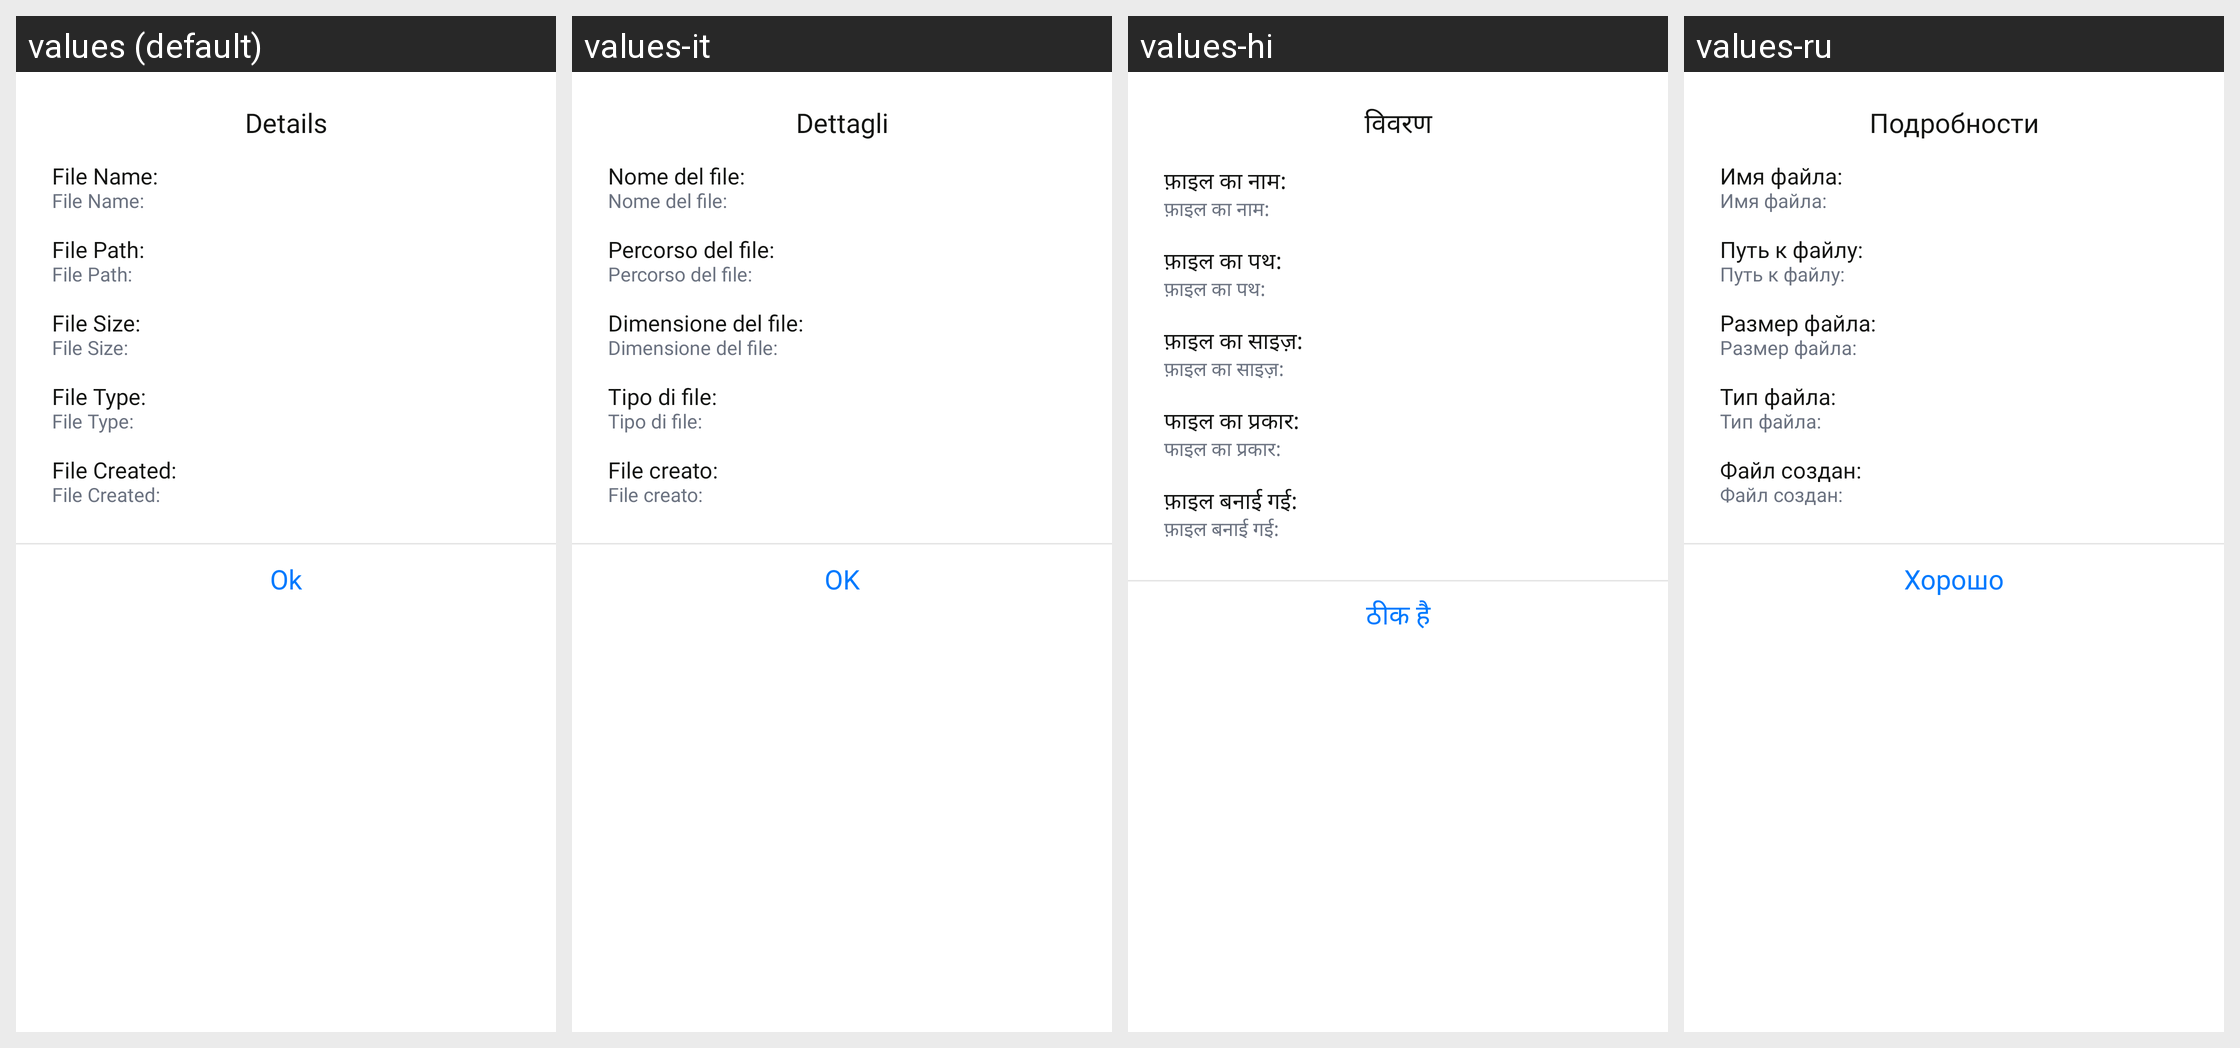

The Android screen above is rendered under several locales of the same app. Produce the string resources it draws, with the default and per-locale values.
Android screen res/layout/dialog_details.xml rendered under 4 locales, left to right: values (default), values-it, values-hi, values-ru. Device: Nexus 5 (rendered at 1080×1920; each locale shown at half size, 540×960, under a caption strip naming it); theme Theme.MyApplication.
Other locales in the repository, not shown: values-ar, values-bn, values-de, values-es, values-fa, values-fr, values-ja, values-ko, values-ms, values-pt, values-ur, values-zh.
Strings drawn on this screen, with the default value and each locale's value (text and hints the layout hard-codes, and strings that could not be matched under every locale, appear in the picture but are not listed):

details
  values: Details
  values-it: Dettagli
  values-hi: विवरण
  values-ru: Подробности

file_name_
  values: File Name:
  values-it: Nome del file:
  values-hi: फ़ाइल का नाम:
  values-ru: Имя файла:

file_path_
  values: File Path:
  values-it: Percorso del file:
  values-hi: फ़ाइल का पथ:
  values-ru: Путь к файлу:

file_size_
  values: File Size:
  values-it: Dimensione del file:
  values-hi: फ़ाइल का साइज़:
  values-ru: Размер файла:

file_type_
  values: File Type:
  values-it: Tipo di file:
  values-hi: फाइल का प्रकार:
  values-ru: Тип файла:

file_created_
  values: File Created:
  values-it: File creato:
  values-hi: फ़ाइल बनाई गई:
  values-ru: Файл создан:

ok
  values: Ok
  values-it: OK
  values-hi: ठीक है
  values-ru: Хорошо
